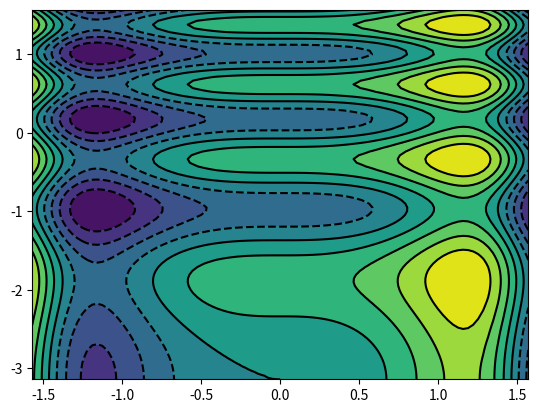

Reproduce this figure in Python.
import numpy as np
import matplotlib.pyplot as plt


def f(x, y):
    return 0.5 * np.sin(x ** 3) + 0.25 * np.sin((y + np.pi) ** 2)


n = 100
x = np.linspace(-np.pi / 2, np.pi / 2, n)
y = np.linspace(-np.pi, np.pi / 2, n)

xx, yy = np.meshgrid(x, y)
mesh = np.c_[xx.ravel(), yy.ravel()]
z = f(mesh[:, 0], mesh[:, 1]).reshape(xx.shape)

plt.contourf(xx, yy, z, levels=10)
plt.contour(xx, yy, z, levels=10, colors='black')
plt.show()
